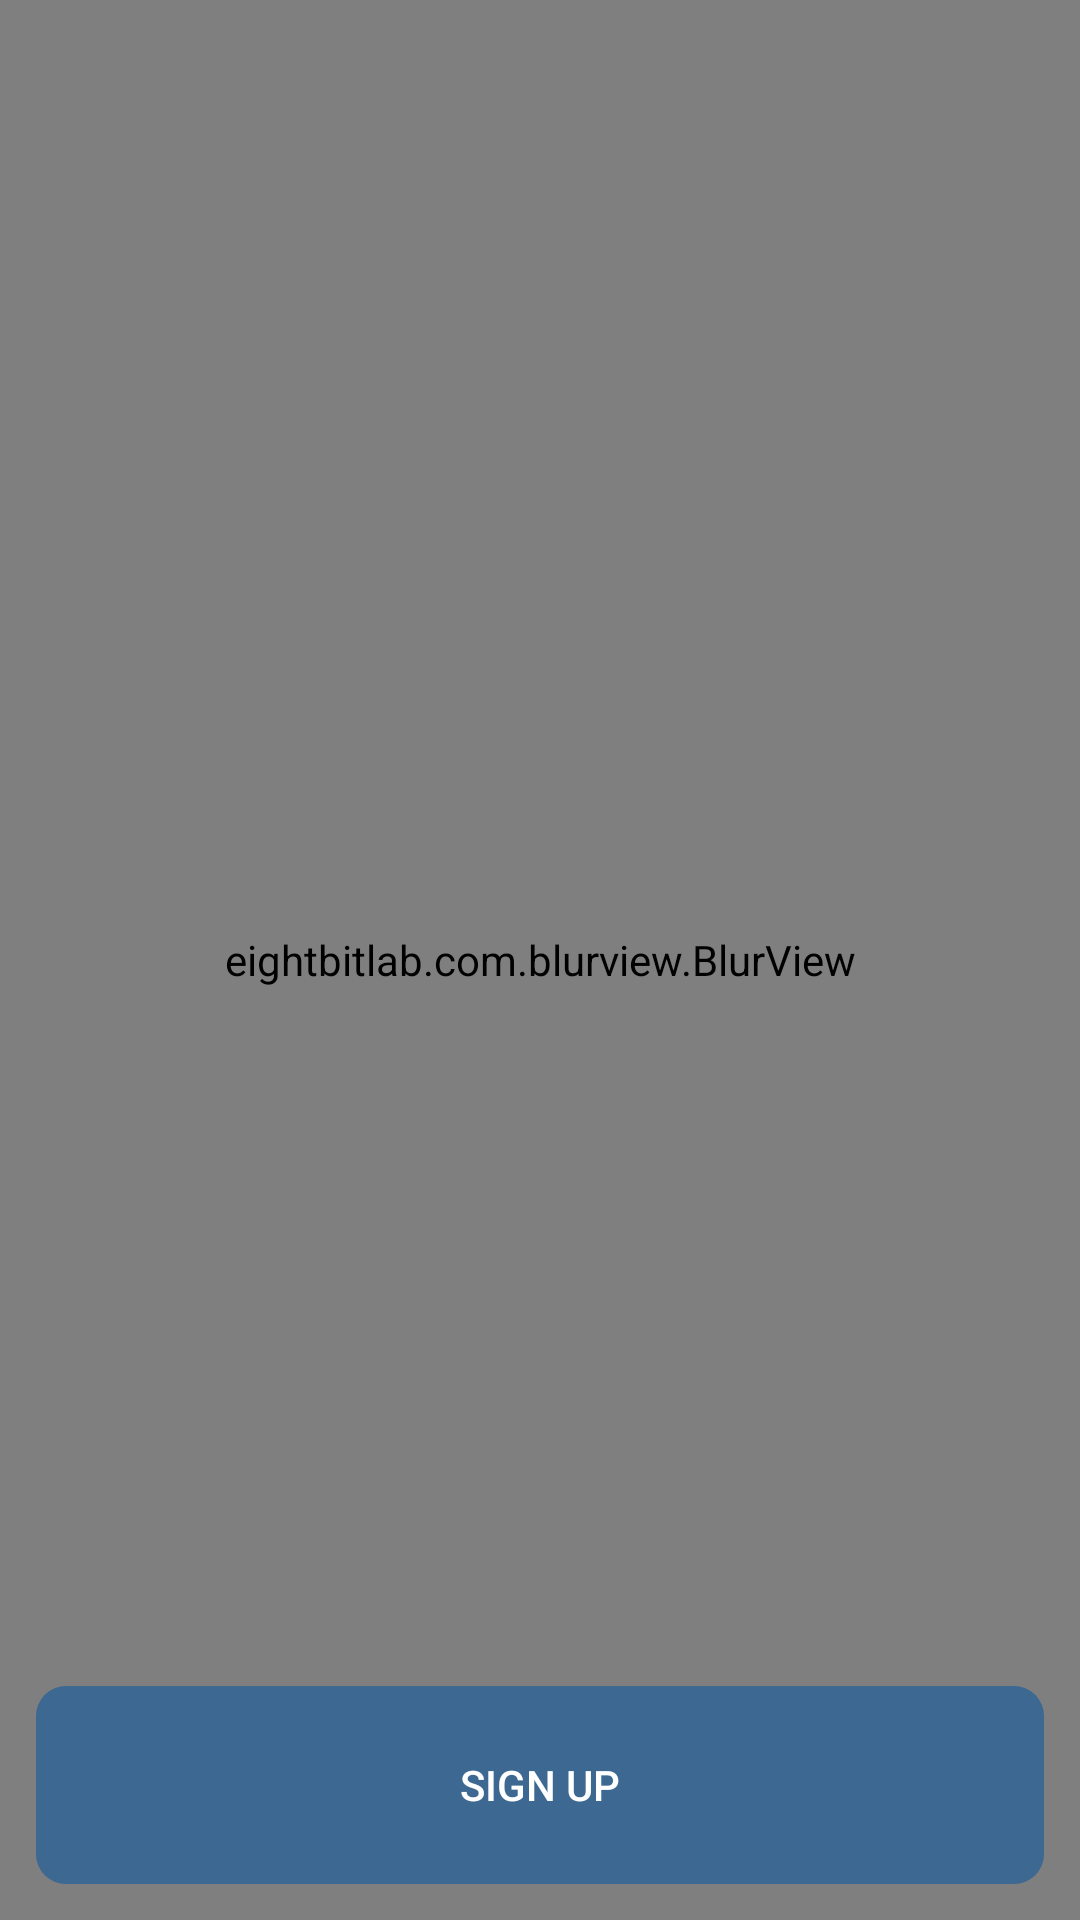

Reconstruct the res/layout file that produces this screen, plus the resources it refers to.
<!-- AndroidManifest.xml: activity theme AppTheme.SignUpLauncher -->
<!-- res/layout/activity_signup.xml -->
<?xml version="1.0" encoding="utf-8"?>
<RelativeLayout xmlns:android="http://schemas.android.com/apk/res/android"
    android:layout_width="match_parent"
    android:layout_height="match_parent"
    android:theme="@style/AppTheme.SignUpLauncher">



    <ImageView
        android:id="@+id/static_bg"
        android:layout_width="match_parent"
        android:layout_height="match_parent"
        android:scaleType="centerCrop"
        android:src="@drawable/backgroundstatic"
        />

    <eightbitlab.com.blurview.BlurView
        android:id="@+id/blurView"
        android:layout_width="match_parent"
        android:layout_height="match_parent">

        <ImageView
            android:layout_width="match_parent"
            android:layout_height="100dp"
            android:layout_alignParentTop="true"
            android:layout_centerHorizontal="true"
            android:layout_marginTop="70dp"
            android:contentDescription="@string/image_descr_logo_signup"
            android:paddingEnd="10dp"
            android:paddingStart="10dp"
            android:src="@drawable/logo_universal" />

        <View
            android:layout_width="match_parent"
            android:layout_height="match_parent"
            android:alpha="0.3"
            android:background="@android:color/white" />

    </eightbitlab.com.blurview.BlurView>


    <Button
        android:foreground="?android:attr/selectableItemBackground"
        android:background="@drawable/newbutton"
        android:textColor="@android:color/white"
        android:id="@+id/button_signup"
        android:layout_margin="10dp"
        android:layout_width="match_parent"
        android:layout_height="@dimen/height_standardbutton"
        android:layout_alignParentBottom="true"
        android:layout_alignParentStart="true"
        android:text="@string/sign_up"
        />

</RelativeLayout>
<!-- resources referenced by this layout -->
<resources>
  <dimen name="height_standardbutton">70dp</dimen>
  <!-- drawable backgroundstatic: png bitmap (drawable-xxhdpi, 2053 bytes) -->
  <!-- drawable logo_universal: png bitmap (drawable-xxhdpi, 56456 bytes) -->
  <!-- drawable newbutton (drawable) -->
  <?xml version="1.0" encoding="utf-8"?>
  <selector xmlns:android="http://schemas.android.com/apk/res/android">
      <item>
          <layer-list xmlns:android="http://schemas.android.com/apk/res/android">
              <item android:drawable="@android:color/transparent"/>
              <item android:top="2dp" android:right="2dp" android:left="2dp" android:bottom="2dp" android:drawable="@drawable/blue_bordered_button"/>
          </layer-list>
      </item>
  
  </selector>
  <string name="image_descr_logo_signup" translatable="false">Image showing the logo of project mynd</string>
  <string name="sign_up">Sign Up</string>
  <style name="AppTheme.SignUpLauncher" parent="Theme.AppCompat.Light.NoActionBar">
          <item name="android:windowNoTitle">true</item>
          <item name="android:windowFullscreen">false</item>
          <item name="android:windowTranslucentStatus">true</item>
          <item name="android:windowActionBar">false</item>
          <item name="colorButtonNormal">@color/mp_blue</item>
          <item name="colorAccent">@color/mp_blue</item>
  
      </style>
  <!-- drawable blue_bordered_button (drawable) -->
  <?xml version="1.0" encoding="utf-8"?>
     <selector  xmlns:android="http://schemas.android.com/apk/res/android">
      <item android:state_enabled="true">
          <shape android:shape="rectangle">
              <solid android:color="@color/mp_blue" />
              <corners android:radius="10dp" />
          </shape>
      </item>
      <item android:state_enabled="false">
          <shape android:shape="rectangle">
              <solid android:color="@color/transparent_grey" />
              <corners android:radius="10dp" />
          </shape>
      </item>
  </selector>
  <color name="mp_blue">          #FF3C6891</color>
  <color name="transparent_grey">#644f4f4f</color>
</resources>
